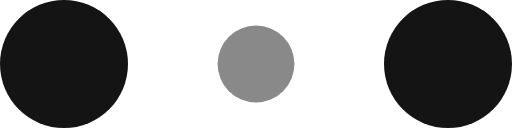
t = 0.00 s
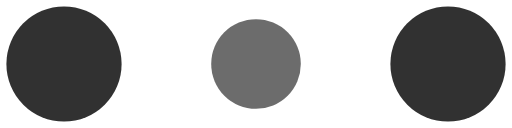
t = 0.10 s
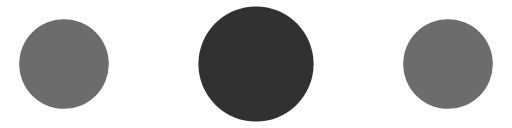
t = 0.30 s
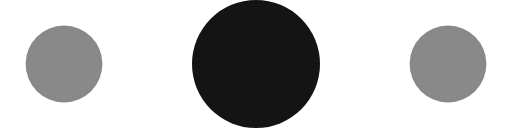
t = 0.40 s
t = 0.50 s: frame unchanged from t = 0.30 s, image omitted
t = 0.70 s: frame unchanged from t = 0.10 s, image omitted

The animated SVG that drew these frames (rendered in a browser with its animation timeline set to each time). Animation: 6 SMIL elements (animate=6); one cycle of 0.80 s, repeats indefinitely.

<svg width="120" height="30" viewBox="0 0 120 30" xmlns="http://www.w3.org/2000/svg" fill="#141414">
    <circle cx="15" cy="15" r="15">
        <animate attributeName="r" from="15" to="15"
                 begin="0s" dur="0.8s"
                 values="15;9;15" calcMode="linear"
                 repeatCount="indefinite" />
        <animate attributeName="fill-opacity" from="1" to="1"
                 begin="0s" dur="0.8s"
                 values="1;.5;1" calcMode="linear"
                 repeatCount="indefinite" />
    </circle>
    <circle cx="60" cy="15" r="9" fill-opacity="0.3">
        <animate attributeName="r" from="9" to="9"
                 begin="0s" dur="0.8s"
                 values="9;15;9" calcMode="linear"
                 repeatCount="indefinite" />
        <animate attributeName="fill-opacity" from="0.5" to="0.5"
                 begin="0s" dur="0.8s"
                 values=".5;1;.5" calcMode="linear"
                 repeatCount="indefinite" />
    </circle>
    <circle cx="105" cy="15" r="15">
        <animate attributeName="r" from="15" to="15"
                 begin="0s" dur="0.8s"
                 values="15;9;15" calcMode="linear"
                 repeatCount="indefinite" />
        <animate attributeName="fill-opacity" from="1" to="1"
                 begin="0s" dur="0.8s"
                 values="1;.5;1" calcMode="linear"
                 repeatCount="indefinite" />
    </circle>
</svg>
